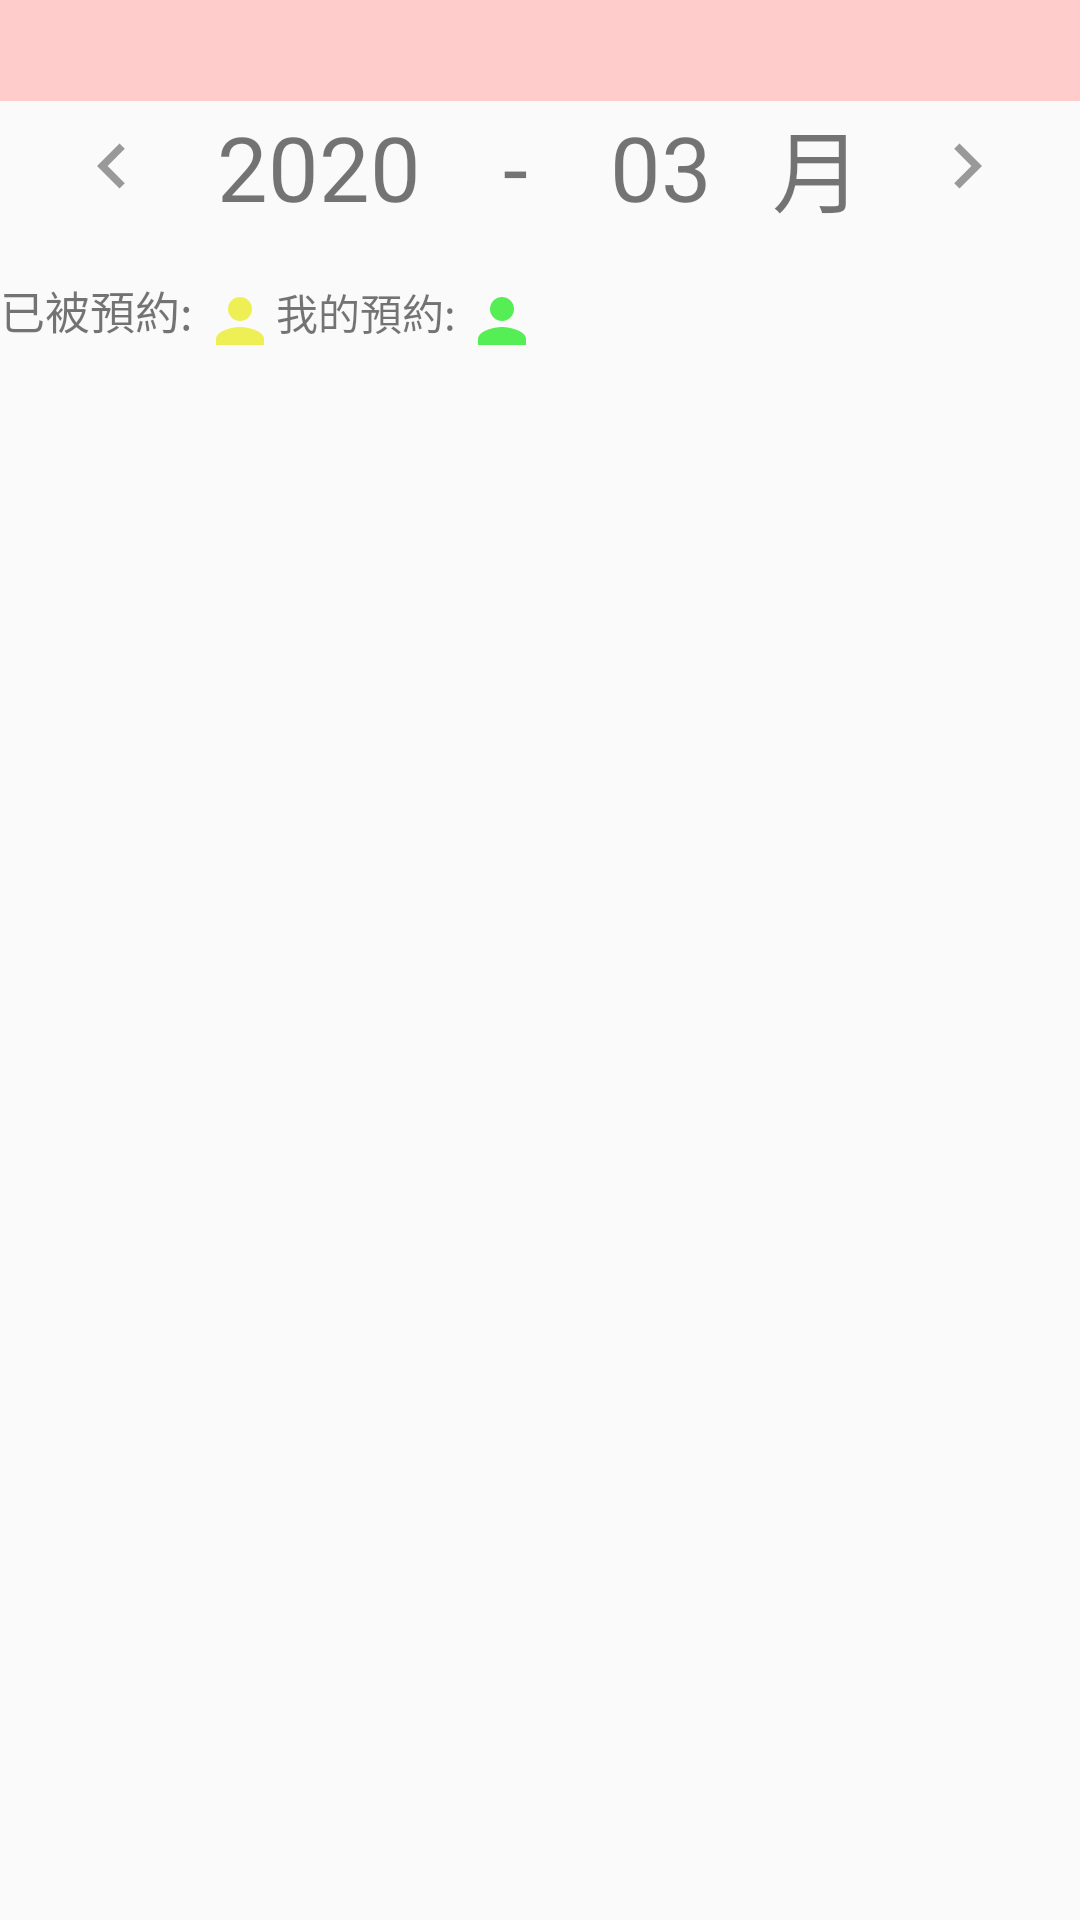

This screen was rendered from an Android layout file. Write that file and the resources it references.
<!-- AndroidManifest.xml: application theme AppTheme -->
<!-- res/layout/qlab_booking_device.xml -->
<?xml version="1.0" encoding="utf-8"?>
<LinearLayout xmlns:android="http://schemas.android.com/apk/res/android"
    android:layout_width="match_parent"
    android:layout_height="match_parent"
    android:orientation="vertical">
    <TextView
        android:id="@+id/booking_title"
        android:layout_width="match_parent"
        android:layout_height="wrap_content"
        android:background="@color/pink"
        android:gravity="center"
        android:textColor="@color/white"
        android:textSize="25dp" />
    <RelativeLayout
        android:id="@+id/loading_rl"
        android:layout_width="match_parent"
        android:layout_height="match_parent"
        android:visibility="gone"
        android:gravity="center">
        <ProgressBar
            android:id="@+id/progressbar"
            style="?android:attr/progressBarStyleLarge"
            android:layout_width="wrap_content"
            android:layout_height="wrap_content"
            android:layout_centerInParent="true"/>
        <TextView
            android:text="載入中..."
            android:textAppearance="?android:attr/textAppearanceLarge"
            android:layout_width="wrap_content"
            android:layout_height="wrap_content"
            android:layout_below="@id/progressbar"
            android:id="@+id/textView1"
            android:textColor="@color/redDark"
            android:layout_centerInParent="true" />
    </RelativeLayout>

    <LinearLayout
        android:layout_width="match_parent"
        android:layout_height="wrap_content"
        android:gravity="center">

        <Button
            android:id="@+id/last_month"
            android:layout_width="30dp"
            android:layout_height="30dp"
            android:background="@drawable/ic_chevron_left_black_24dp"
            android:padding="50dp" />

        <TextView
            android:id="@+id/year"
            android:layout_width="wrap_content"
            android:layout_height="wrap_content"
            android:layout_marginLeft="20dp"
            android:text="2020"
            android:textSize="30dp" />

        <TextView
            android:layout_width="wrap_content"
            android:layout_height="wrap_content"
            android:layout_marginLeft="20dp"
            android:text=" - "
            android:textSize="30dp" />

        <TextView
            android:id="@+id/month"
            android:layout_width="wrap_content"
            android:layout_height="wrap_content"
            android:layout_marginLeft="20dp"
            android:text="03"
            android:textSize="30dp" />

        <TextView
            android:layout_width="wrap_content"
            android:layout_height="wrap_content"
            android:layout_marginLeft="20dp"
            android:text="月"
            android:textSize="30dp" />

        <Button
            android:id="@+id/next_month"
            android:layout_width="30dp"
            android:layout_height="30dp"
            android:layout_marginLeft="20dp"
            android:background="@drawable/ic_chevron_right_black_24dp" />

    </LinearLayout>

    <GridView
        android:id="@+id/booking_gv"
        android:layout_width="match_parent"
        android:layout_height="wrap_content"
        android:background="#ffffff"
        android:clickable="true"
        android:clipChildren="true"
        android:columnWidth="3dp"
        android:horizontalSpacing="3dp"
        android:listSelector="@null"
        android:numColumns="7"
        android:paddingLeft="10dp"
        android:paddingRight="10dp"
        android:stretchMode="columnWidth"
        android:verticalSpacing="5dp" />

    <LinearLayout
        android:layout_width="match_parent"
        android:layout_height="wrap_content"
        android:layout_marginTop="15dp"
        android:layout_marginBottom="15dp"
        android:orientation="horizontal">

        <TextView
            android:layout_width="wrap_content"
            android:layout_height="wrap_content"
            android:text="已被預約: "
            android:textSize="15dp" />

        <TextView
            android:layout_width="wrap_content"
            android:layout_height="wrap_content"
            android:background="@drawable/ic_person_yellow" />

        <TextView
            android:layout_width="wrap_content"
            android:layout_height="wrap_content"
            android:text="我的預約: " />

        <TextView
            android:layout_width="wrap_content"
            android:layout_height="wrap_content"
            android:background="@drawable/ic_person_green" />
    </LinearLayout>

    <ScrollView
        android:id="@+id/booked_sv"
        android:layout_width="match_parent"
        android:layout_height="wrap_content"
        android:layout_weight="1"
        android:visibility="gone">

        <LinearLayout
            android:layout_width="match_parent"
            android:layout_height="wrap_content"
            android:orientation="vertical">

            <TextView
                android:layout_width="match_parent"
                android:layout_height="wrap_content"
                android:text="預約資訊"
                android:textColor="@color/redDark"
                android:textSize="30dp" />

            <TextView
                android:id="@+id/booked_value"
                android:layout_width="match_parent"
                android:layout_height="wrap_content"
                android:layout_marginLeft="15dp"
                android:layout_marginTop="5dp"
                android:text="預約人員: \n預約時間: \n結束時間: "
                android:textColor="@color/black"
                android:textSize="25dp" />

        </LinearLayout>

    </ScrollView>

    <ScrollView
        android:id="@+id/booking_sv"
        android:layout_width="match_parent"
        android:layout_height="wrap_content"
        android:layout_weight="1"
        android:visibility="gone">

        <LinearLayout
            android:layout_width="match_parent"
            android:layout_height="wrap_content"
            android:orientation="vertical"
            >

            <TextView
                android:layout_width="match_parent"
                android:layout_height="wrap_content"
                android:text="我想預約"
                android:textColor="@color/redDark"
                android:textSize="30dp" />

            <TextView
                android:id="@+id/booking_value"
                android:layout_width="match_parent"
                android:layout_height="wrap_content"
                android:layout_marginLeft="15dp"
                android:layout_marginTop="5dp"
                android:text="預約人員: \n預約時間: \n結束時間: "
                android:textColor="@color/black"
                android:textSize="25dp" />

        </LinearLayout>

    </ScrollView>

    <Button
        android:id="@+id/booking_but"
        android:layout_width="match_parent"
        android:layout_height="wrap_content"
        android:background="@color/redDark"
        android:visibility="gone"
        android:text="預約"
        android:textColor="@color/white"
        android:textSize="30dp" />

</LinearLayout>
<!-- resources referenced by this layout -->
<resources>
  <color name="black">#000000</color>
  <color name="pink">#ffcccc</color>
  <color name="redDark">#550000</color>
  <color name="white">#FFFFFF</color>
  <!-- drawable ic_chevron_left_black_24dp (drawable) -->
  <vector xmlns:android="http://schemas.android.com/apk/res/android"
      android:width="24dp"
      android:height="24dp"
      android:tint="@color/ash"
      android:viewportWidth="24.0"
      android:viewportHeight="24.0">
      <path
          android:fillColor="#FF000000"
          android:pathData="M15.41,7.41L14,6l-6,6 6,6 1.41,-1.41L10.83,12z" />
  </vector>
  <!-- drawable ic_chevron_right_black_24dp (drawable) -->
  <vector xmlns:android="http://schemas.android.com/apk/res/android"
      android:width="24dp"
      android:height="24dp"
      android:tint="@color/ash"
      android:viewportWidth="24.0"
      android:viewportHeight="24.0">
      <path
          android:fillColor="#FF000000"
          android:pathData="M10,6L8.59,7.41 13.17,12l-4.58,4.59L10,18l6,-6z" />
  </vector>
  <!-- drawable ic_person_green (drawable) -->
  <vector xmlns:android="http://schemas.android.com/apk/res/android"
      android:width="24dp"
      android:height="24dp"
      android:tint="#55ee55"
      android:viewportWidth="24.0"
      android:viewportHeight="24.0">
      <path
          android:fillColor="#FF000000"
          android:pathData="M12,12c2.21,0 4,-1.79 4,-4s-1.79,-4 -4,-4 -4,1.79 -4,4 1.79,4 4,4zM12,14c-2.67,0 -8,1.34 -8,4v2h16v-2c0,-2.66 -5.33,-4 -8,-4z" />
  </vector>
  <!-- drawable ic_person_yellow (drawable) -->
  <vector xmlns:android="http://schemas.android.com/apk/res/android"
      android:width="24dp"
      android:height="24dp"
      android:tint="#eeee55"
      android:viewportWidth="24.0"
      android:viewportHeight="24.0">
      <path
          android:fillColor="#FF000000"
          android:pathData="M12,12c2.21,0 4,-1.79 4,-4s-1.79,-4 -4,-4 -4,1.79 -4,4 1.79,4 4,4zM12,14c-2.67,0 -8,1.34 -8,4v2h16v-2c0,-2.66 -5.33,-4 -8,-4z" />
  </vector>
  <style name="AppTheme" parent="Theme.AppCompat.Light.DarkActionBar">
          
          <item name="colorPrimary">@color/colorPrimary</item>
          <item name="colorPrimaryDark">@color/colorPrimaryDark</item>
          <item name="colorAccent">@color/colorAccent</item>
      </style>
  <color name="ash">#999999</color>
  <color name="colorPrimary">#550000</color>
  <color name="colorPrimaryDark">#770000</color>
  <color name="colorAccent">#770000</color>
</resources>
